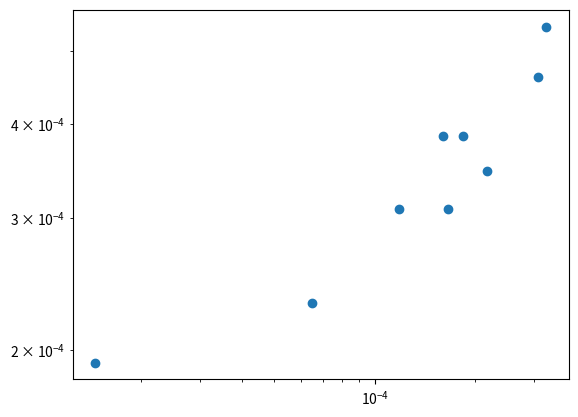

This chart was generated by the following Python code:
import matplotlib.pyplot as plt
import numpy as np
import math

class BodyWeight():
    """Model do obliczania zmiany masy ciała w czasie.
    Args:
        t (int): Czas trwania symulacji. [dni]
        m (float): Początkowa masa ciała [kg].
        h (int): Wzrost [cm].
        a (int): Wiek [lat].
        c (int): Dzienna liczba spożywanych kalorii [kcal].
        f (float): Poziom aktywności fizycznej.
        sex (str): Płeć - 'k' dla kobiety, 'm' dla mężczyzny.
    """
    def __init__(self, t, m, h, a, c, f, sex):
        self.t = t
        self.m = m
        self.h = h
        self.a = a
        self.c = c
        self.f = f
        if sex == "k":
            self.s = -161
        elif sex == "m":
            self.s = 5
        self.result_euler = []
        self.result_runge_kutta = []
        self.result_analytical = []
        self.time_euler = []
        self.time_runge_kutta = []

    def BMR(self):
        """ Oblicz podstawową przemianę materii (BMR). """
        P = 10 * self.m + 6.25 * self.h - 5 * self.a + self.s
        return P

    def dm_dt(self, m):
        dm = (self.c - self.f * (10 * m + 6.25 * self.h - 5 * self.a + self.s)) / 7700
        return dm
    
    def final_weight_euler(self, h):
        """ Oblicz zmianę masy ciała po upływie czasu t - metoda Eulera. """
        #h = 0.001 # krok czasowy
        n = int(self.t / h)  # liczba kroków
        t = 0
        m = self.m
        for i in range(n):
            m = m + self.dm_dt(m) * h
            t = t + h
            self.time_euler.append(t)
            self.result_euler.append(m)
        return m
    
    def final_weight_runge_kutta(self, h):
        """ Oblicz zmianę masy ciała po upływie czasu t - metoda Runge-Kutta. """
        #h = 0.001  # krok czasowy
        n = int(self.t / h)  # liczba kroków
        t = 0
        m = self.m
        for i in range(n):
            k1 = h * self.dm_dt(m)
            k2 = h * self.dm_dt(m + 0.5 * k1)
            k3 = h * self.dm_dt(m + 0.5 * k2)
            k4 = h * self.dm_dt(m + k3)
            m = m + (1.0 / 6.0) * (k1 + 2 * k2 + 2 * k3 + k4)
            t = t + h
            self.time_runge_kutta.append(t)
            self.result_runge_kutta.append(m)
        return m
    
    def final_weight_analytical(self, time):
        """ Oblicz zmianę masy ciała po upływie czasu t - implementacja równania obliczonego numerycznie. """
        for t in range(1,time+1):
            m = (self.m - (self.c - self.f * (6.25*self.h - 5*self.a + self.s)) / (10 * self.f)) * math.exp(-self.f*t/770) + (self.c - self.f * (6.25 * self.h - 5 * self.a + self.s)) / (10 * self.f)
            self.result_analytical.append(m)
        return self.result_analytical[-1]
    
    # wykres na podstawie wyników uzyskanych z metody Eulera
    def all_weights(self):
        plt.figure(figsize=(8, 6)) 
        plt.plot(self.time_euler, self.result_euler) 
        plt.xlabel('Czas [dni]')
        plt.ylabel('Masa ciała [kg]')
        plt.title(f'Zmiana masy ciała')
        plt.grid()
        plt.show()

Ania = BodyWeight(t=365, m=80, h=170, a=25, c=1500, f=1.3, sex="k")

#Wywolanie wykresow z bledami
r_k=[]
euler=[]
a_e=[] #tabela metoda analityczna - metoda eulera
a_k=[] #tabela metoda analityczna - metoda runge-knutta
#kroczki=[] #kolejne kroki czasowe powiekszone i-razy
for i in range(1,10):
    h = 0.001*i+0.01
    #kroczki.append(h)
    #euler.append(Ania.final_weight_euler(h))
    #r_k.append(Ania.final_weight_runge_kutta(h))
    if Ania.final_weight_analytical(365) >= Ania.final_weight_euler(h):
        a_e.append(Ania.final_weight_analytical(365) - Ania.final_weight_euler(h) )
    else: a_e.append(- Ania.final_weight_analytical(365) + Ania.final_weight_euler(h) )
    if Ania.final_weight_analytical(365) >= Ania.final_weight_runge_kutta(h):
        a_k.append(Ania.final_weight_analytical(365) - Ania.final_weight_runge_kutta(h))
    else: a_k.append(Ania.final_weight_runge_kutta(h) - Ania.final_weight_analytical(365))


#print(euler, r_k, Ania.final_weight_analytical(365))
plt.scatter(a_e,a_k)
plt.xscale("log") 
plt.yscale("log")
plt.show()
#wniosek metody podobne